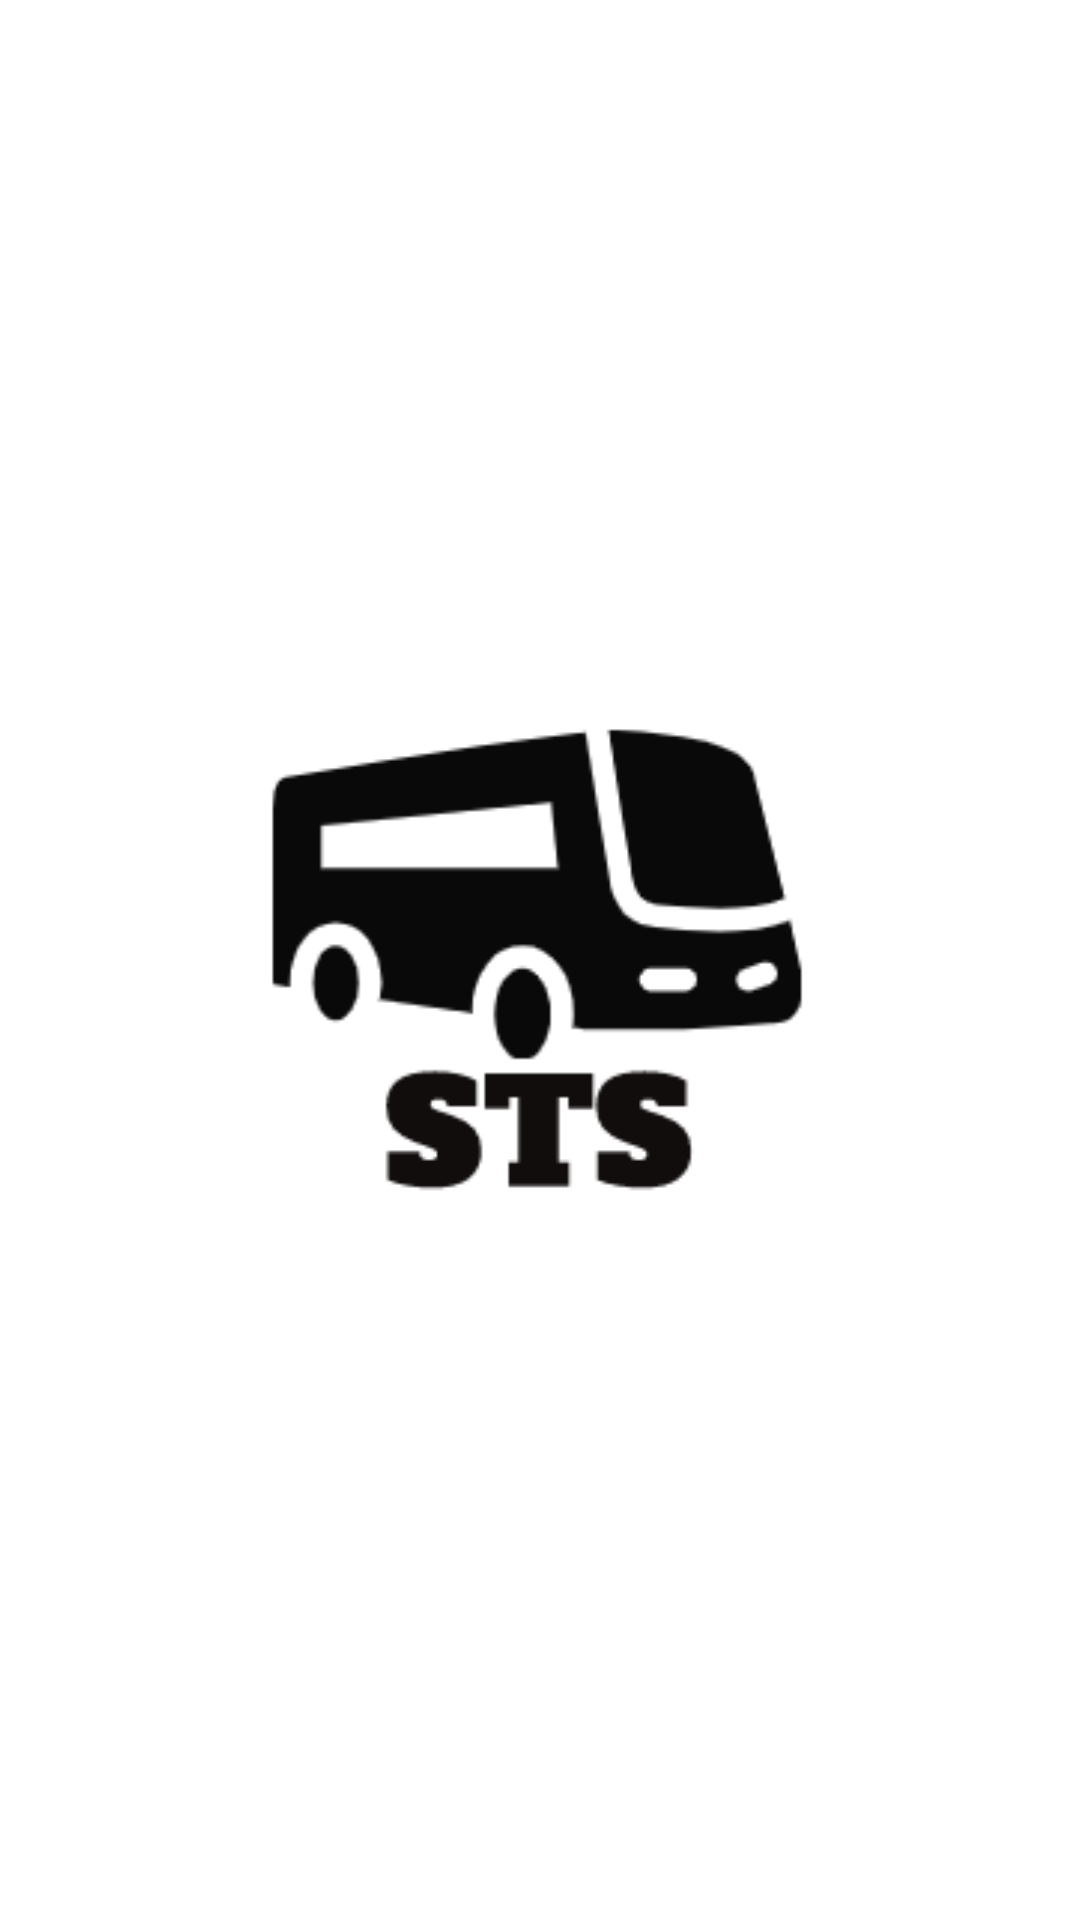

Reconstruct the res/layout file that produces this screen, plus the resources it refers to.
<!-- AndroidManifest.xml: application theme Theme.LoginSignUpRealTime -->
<!-- res/layout/activity_splash.xml -->
<?xml version="1.0" encoding="utf-8"?>
<androidx.constraintlayout.widget.ConstraintLayout xmlns:android="http://schemas.android.com/apk/res/android"
    xmlns:app="http://schemas.android.com/apk/res-auto"
    xmlns:tools="http://schemas.android.com/tools"
    android:layout_width="match_parent"
    android:layout_height="match_parent"
    tools:context=".SplashActivity">

    <ImageView
        android:id="@+id/imageView"
        android:layout_width="200dp"
        android:layout_height="200dp"
        app:layout_constraintBottom_toBottomOf="parent"
        app:layout_constraintEnd_toEndOf="parent"
        app:layout_constraintStart_toStartOf="parent"
        app:layout_constraintTop_toTopOf="parent"
        android:src="@drawable/sts_logo" />
</androidx.constraintlayout.widget.ConstraintLayout>
<!-- resources referenced by this layout -->
<resources>
  <!-- drawable sts_logo: png bitmap (drawable-v24, 7901 bytes) -->
  <style name="Theme.LoginSignUpRealTime" parent="Theme.MaterialComponents.DayNight.NoActionBar">
          
          <item name="colorPrimary">@color/lavender</item>
          <item name="colorPrimaryVariant">@color/lavender</item>
          <item name="colorOnPrimary">@color/white</item>
          
          <item name="colorSecondary">@color/teal_200</item>
          <item name="colorSecondaryVariant">@color/teal_700</item>
          <item name="colorOnSecondary">@color/black</item>
          
          <item name="android:statusBarColor">?attr/colorPrimaryVariant</item>
          
      </style>
  <color name="lavender">#8692f7</color>
  <color name="white">#FFFFFFFF</color>
  <color name="teal_200">#FF03DAC5</color>
  <color name="teal_700">#FF018786</color>
  <color name="black">#FF000000</color>
</resources>
